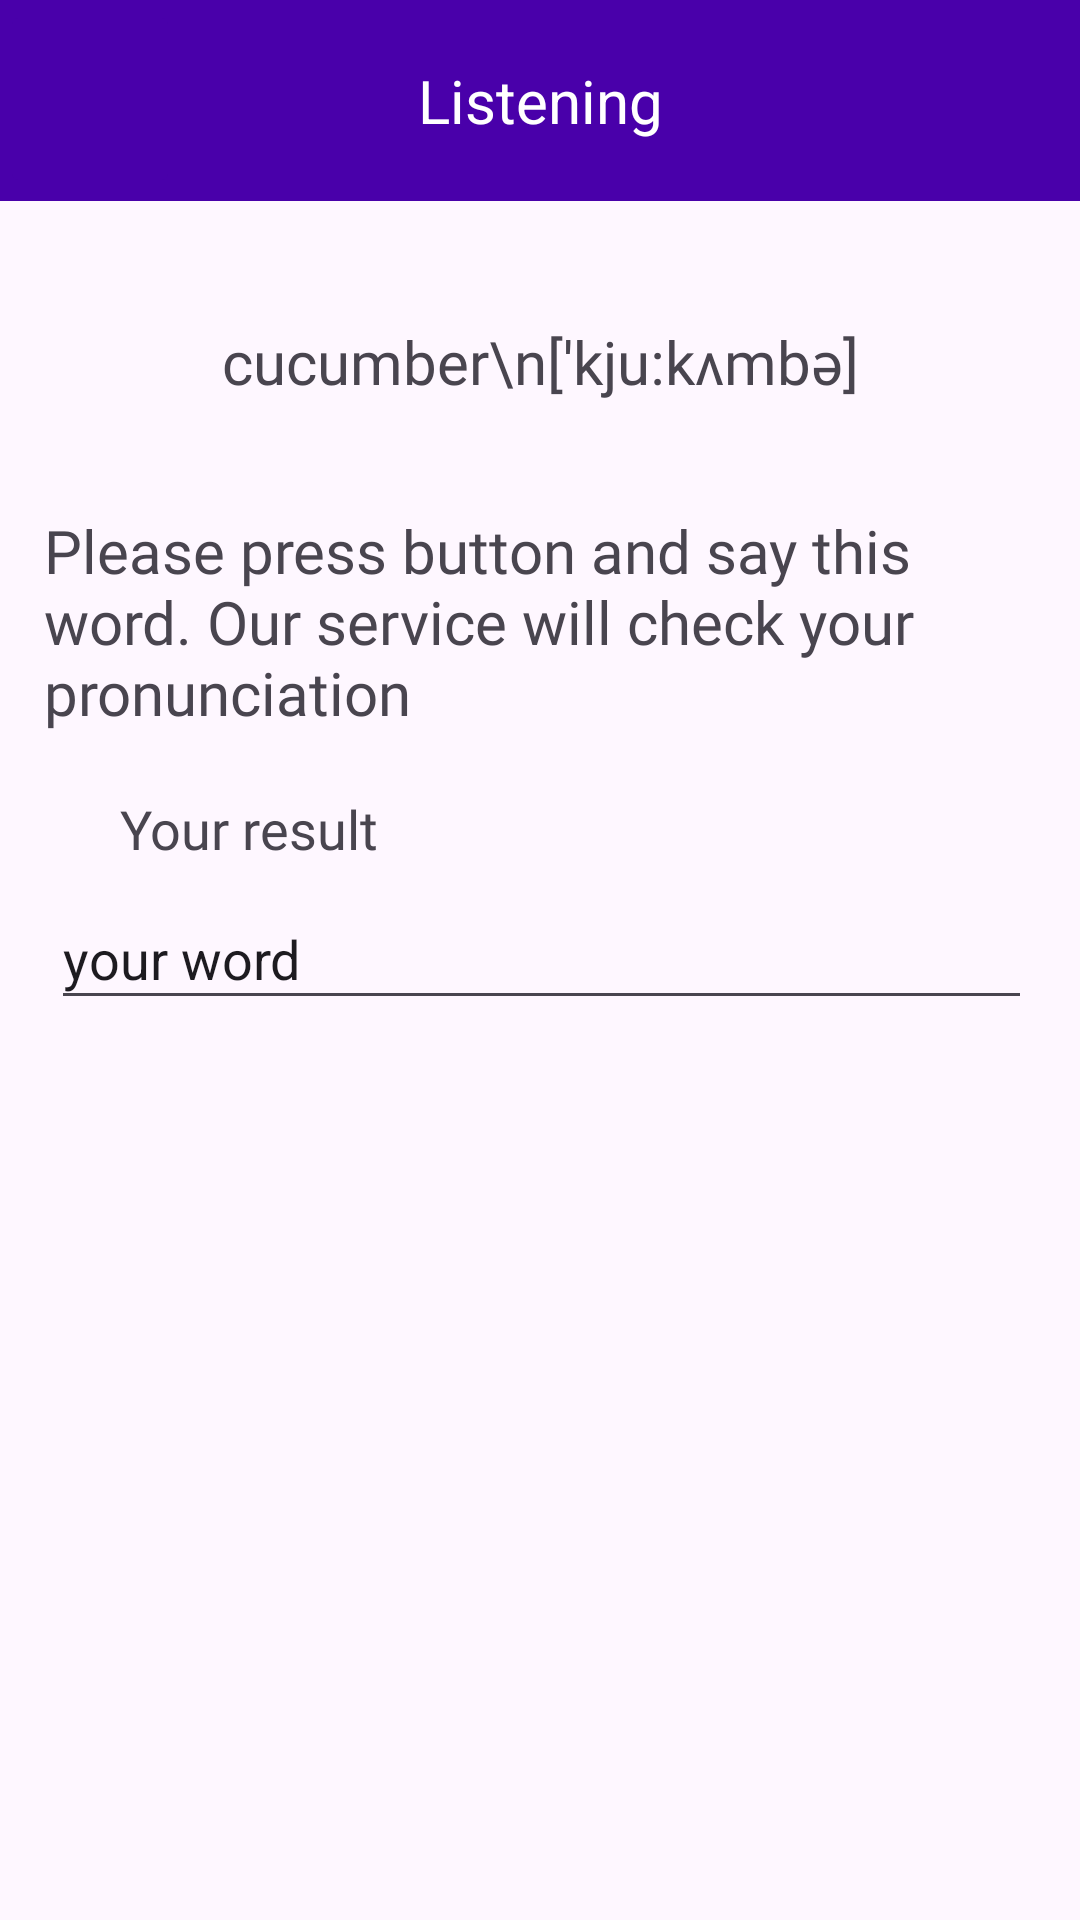

Android layout source for this screen:
<!-- AndroidManifest.xml: application theme Theme.MobileDesign -->
<!-- res/layout/activity_voice_check.xml -->
<?xml version="1.0" encoding="utf-8"?>
<androidx.constraintlayout.widget.ConstraintLayout xmlns:android="http://schemas.android.com/apk/res/android"
    xmlns:app="http://schemas.android.com/apk/res-auto"
    xmlns:tools="http://schemas.android.com/tools"
    android:id="@+id/main"
    android:layout_width="match_parent"
    android:layout_height="match_parent"
    tools:context=".voice_check">

    <androidx.fragment.app.FragmentContainerView
        android:id="@+id/fragmentContainerView"
        android:layout_width="412dp"
        android:layout_height="67dp"
        android:background="@color/purple"
        tools:layout_editor_absoluteX="0dp"
        tools:layout_editor_absoluteY="-4dp" />

    <ImageButton
        android:id="@+id/imageButton"
        android:layout_width="60dp"
        android:layout_height="66dp"
        android:backgroundTint="@color/purple"
        android:onClick="onbackButtonClick"
        app:layout_constraintStart_toStartOf="@+id/fragmentContainerView"
        app:layout_constraintTop_toTopOf="parent"
        app:srcCompat="@drawable/back_button" />

    <TextView
        android:id="@+id/textView16"
        android:layout_width="114dp"
        android:layout_height="34dp"
        android:layout_marginTop="20dp"
        android:text="Listening"
        android:textAlignment="center"
        android:textColor="@color/white"
        android:textSize="20sp"
        app:layout_constraintEnd_toEndOf="parent"
        app:layout_constraintStart_toStartOf="@+id/fragmentContainerView"
        app:layout_constraintTop_toTopOf="@+id/fragmentContainerView" />


    <TextView
        android:id="@+id/textView19"
        android:layout_width="330dp"
        android:layout_height="82dp"
        android:layout_marginTop="36dp"
        android:fontFamily="@font/fredoka_one_regular"
        android:text="Please press button and say this word. Our service will check your pronunciation "
        android:textSize="20sp"
        app:layout_constraintEnd_toEndOf="parent"
        app:layout_constraintHorizontal_bias="0.493"
        app:layout_constraintStart_toStartOf="parent"
        app:layout_constraintTop_toBottomOf="@+id/textView24" />

    <TextView
        android:id="@+id/textView24"
        android:layout_width="wrap_content"
        android:layout_height="wrap_content"
        android:layout_marginTop="40dp"
        android:fontFamily="@font/fredoka_one_regular"
        android:text="cucumber\n['kju:kʌmbə]"
        android:textAlignment="center"
        android:textSize="20sp"
        app:layout_constraintEnd_toEndOf="parent"
        app:layout_constraintStart_toStartOf="parent"
        app:layout_constraintTop_toBottomOf="@+id/fragmentContainerView" />

    <TextView
        android:id="@+id/textView25"
        android:layout_width="wrap_content"
        android:layout_height="wrap_content"
        android:layout_marginStart="40dp"
        android:layout_marginTop="12dp"
        android:fontFamily="@font/fredoka_one_regular"
        android:text="Your result"
        android:textSize="18sp"
        app:layout_constraintStart_toStartOf="parent"
        app:layout_constraintTop_toBottomOf="@+id/textView19" />

    <EditText
        android:id="@+id/editTextText2"
        android:layout_width="327dp"
        android:layout_height="44dp"
        android:layout_marginTop="44dp"
        android:ems="10"
        android:inputType="text"
        android:text="your word"
        app:layout_constraintEnd_toEndOf="parent"
        app:layout_constraintHorizontal_bias="0.511"
        app:layout_constraintStart_toStartOf="parent"
        app:layout_constraintTop_toBottomOf="@+id/textView19" />

    <ImageButton
        android:id="@+id/imageButton3"
        android:layout_width="150dp"
        android:layout_height="140dp"
        android:layout_marginBottom="56dp"
        android:adjustViewBounds="true"
        android:scaleType="fitCenter"
        android:onClick="onNextButtonClick"
        android:background="@drawable/rounded_background"
        app:layout_constraintBottom_toBottomOf="parent"
        app:layout_constraintEnd_toEndOf="parent"
        app:layout_constraintHorizontal_bias="0.498"
        app:layout_constraintStart_toStartOf="parent"
        app:srcCompat="@drawable/voice" />

</androidx.constraintlayout.widget.ConstraintLayout>
<!-- resources referenced by this layout -->
<resources>
  <color name="purple">#4900aa</color>
  <color name="white">#FFFFFFFF</color>
  <!-- drawable rounded_background (drawable) -->
  <?xml version="1.0" encoding="utf-8"?>
  <shape xmlns:android="http://schemas.android.com/apk/res/android">
  
      <corners
          android:radius="10dp" /> 
      <stroke
          android:width="0dp"
          android:color="@color/blue"
          />
  </shape>
  <style name="Theme.MobileDesign" parent="Base.Theme.MobileDesign" />
  <color name="blue">#5679ff</color>
  <style name="Base.Theme.MobileDesign" parent="Theme.Material3.DayNight.NoActionBar">
          
          
      </style>
</resources>
